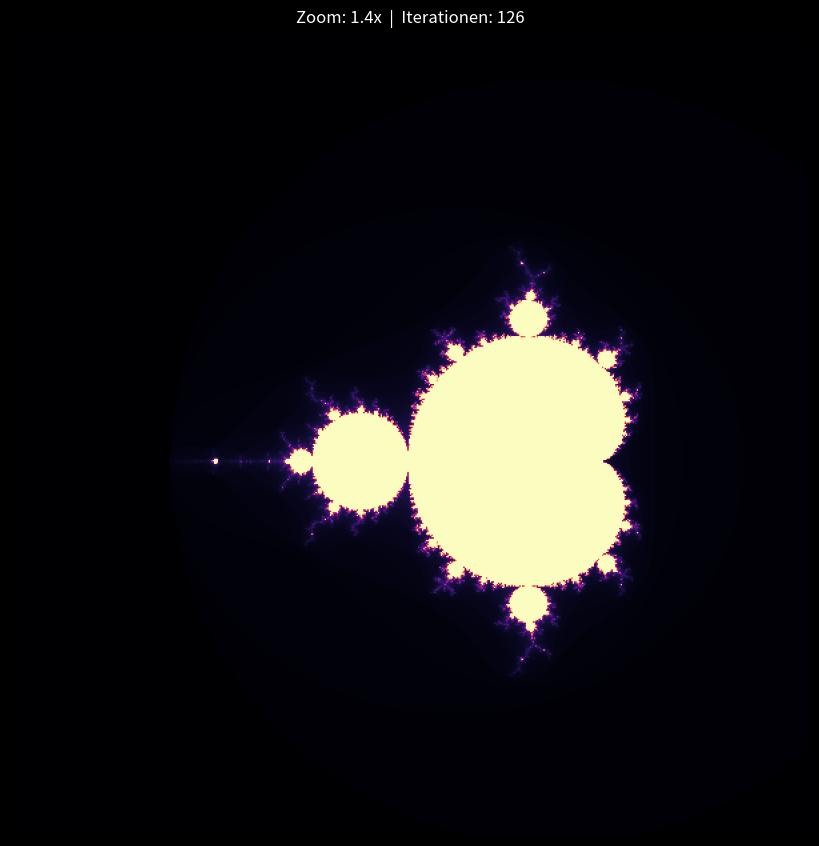

Recreate this plot in Python.
import numpy as np
import matplotlib.pyplot as plt
import matplotlib.animation as animation

def mandelbrot(h, w, max_iter, x_center, y_center, zoom):
    scale = 3.0 / zoom
    x_min = x_center - scale
    x_max = x_center + scale
    y_min = y_center - scale
    y_max = y_center + scale

    x = np.linspace(x_min, x_max, w)
    y = np.linspace(y_min, y_max, h)
    c = x[np.newaxis, :] + 1j * y[:, np.newaxis]

    z = np.zeros_like(c)
    iterations = np.full(z.shape, max_iter, dtype=int)
    mask = np.ones(z.shape, dtype=bool)

    for i in range(max_iter):
        z[mask] = z[mask]**2 + c[mask]
        diverged = np.abs(z) > 2
        iterations[mask & diverged] = i
        mask &= ~diverged
        if not np.any(mask):
            break

    return iterations


def main():
    # ── Einstellungen ──────────────────────────────────────────
    width, height = 600, 600
    num_frames = 300          # Anzahl der Zoom-Schritte
    zoom_factor = 1.2        # pro Frame wird der Zoom um diesen Faktor erhöht

    # Startpunkt (interessante Stelle am Rand der Mandelbrot-Menge)
    x_center = -0.7436438870371587
    y_center = 0.1318259042053119

    # ── Figur vorbereiten ──────────────────────────────────────
    fig, ax = plt.subplots(figsize=(8, 8))
    ax.set_axis_off()
    fig.subplots_adjust(left=0, right=1, top=1, bottom=0)

    # Erstes Bild berechnen
    initial_zoom = 1.0
    initial_max_iter = 100
    data = mandelbrot(height, width, initial_max_iter, x_center, y_center, initial_zoom)
    img = ax.imshow(data, cmap='magma', origin='lower', vmin=0, vmax=initial_max_iter)

    title = ax.set_title("", color="white", fontsize=12, pad=10)

    # Hintergrund schwarz für den Titel
    fig.patch.set_facecolor('black')

    # ── Animationsfunktion ─────────────────────────────────────
    current_zoom = [initial_zoom]

    def update(frame):
        current_zoom[0] *= zoom_factor

        # Iterationen mit dem Zoom erhöhen für mehr Detailtiefe
        max_iter = int(100 + 50 * np.log2(current_zoom[0]))

        data = mandelbrot(height, width, max_iter, x_center, y_center, current_zoom[0])
        img.set_data(data)
        img.set_clim(vmin=0, vmax=max_iter)
        title.set_text(f"Zoom: {current_zoom[0]:.1f}x  |  Iterationen: {max_iter}")

        return [img, title]

    ani = animation.FuncAnimation(
        fig, update, frames=num_frames,
        interval=80, blit=True, repeat=False
    )

    plt.show()


if __name__ == "__main__":
    main()
